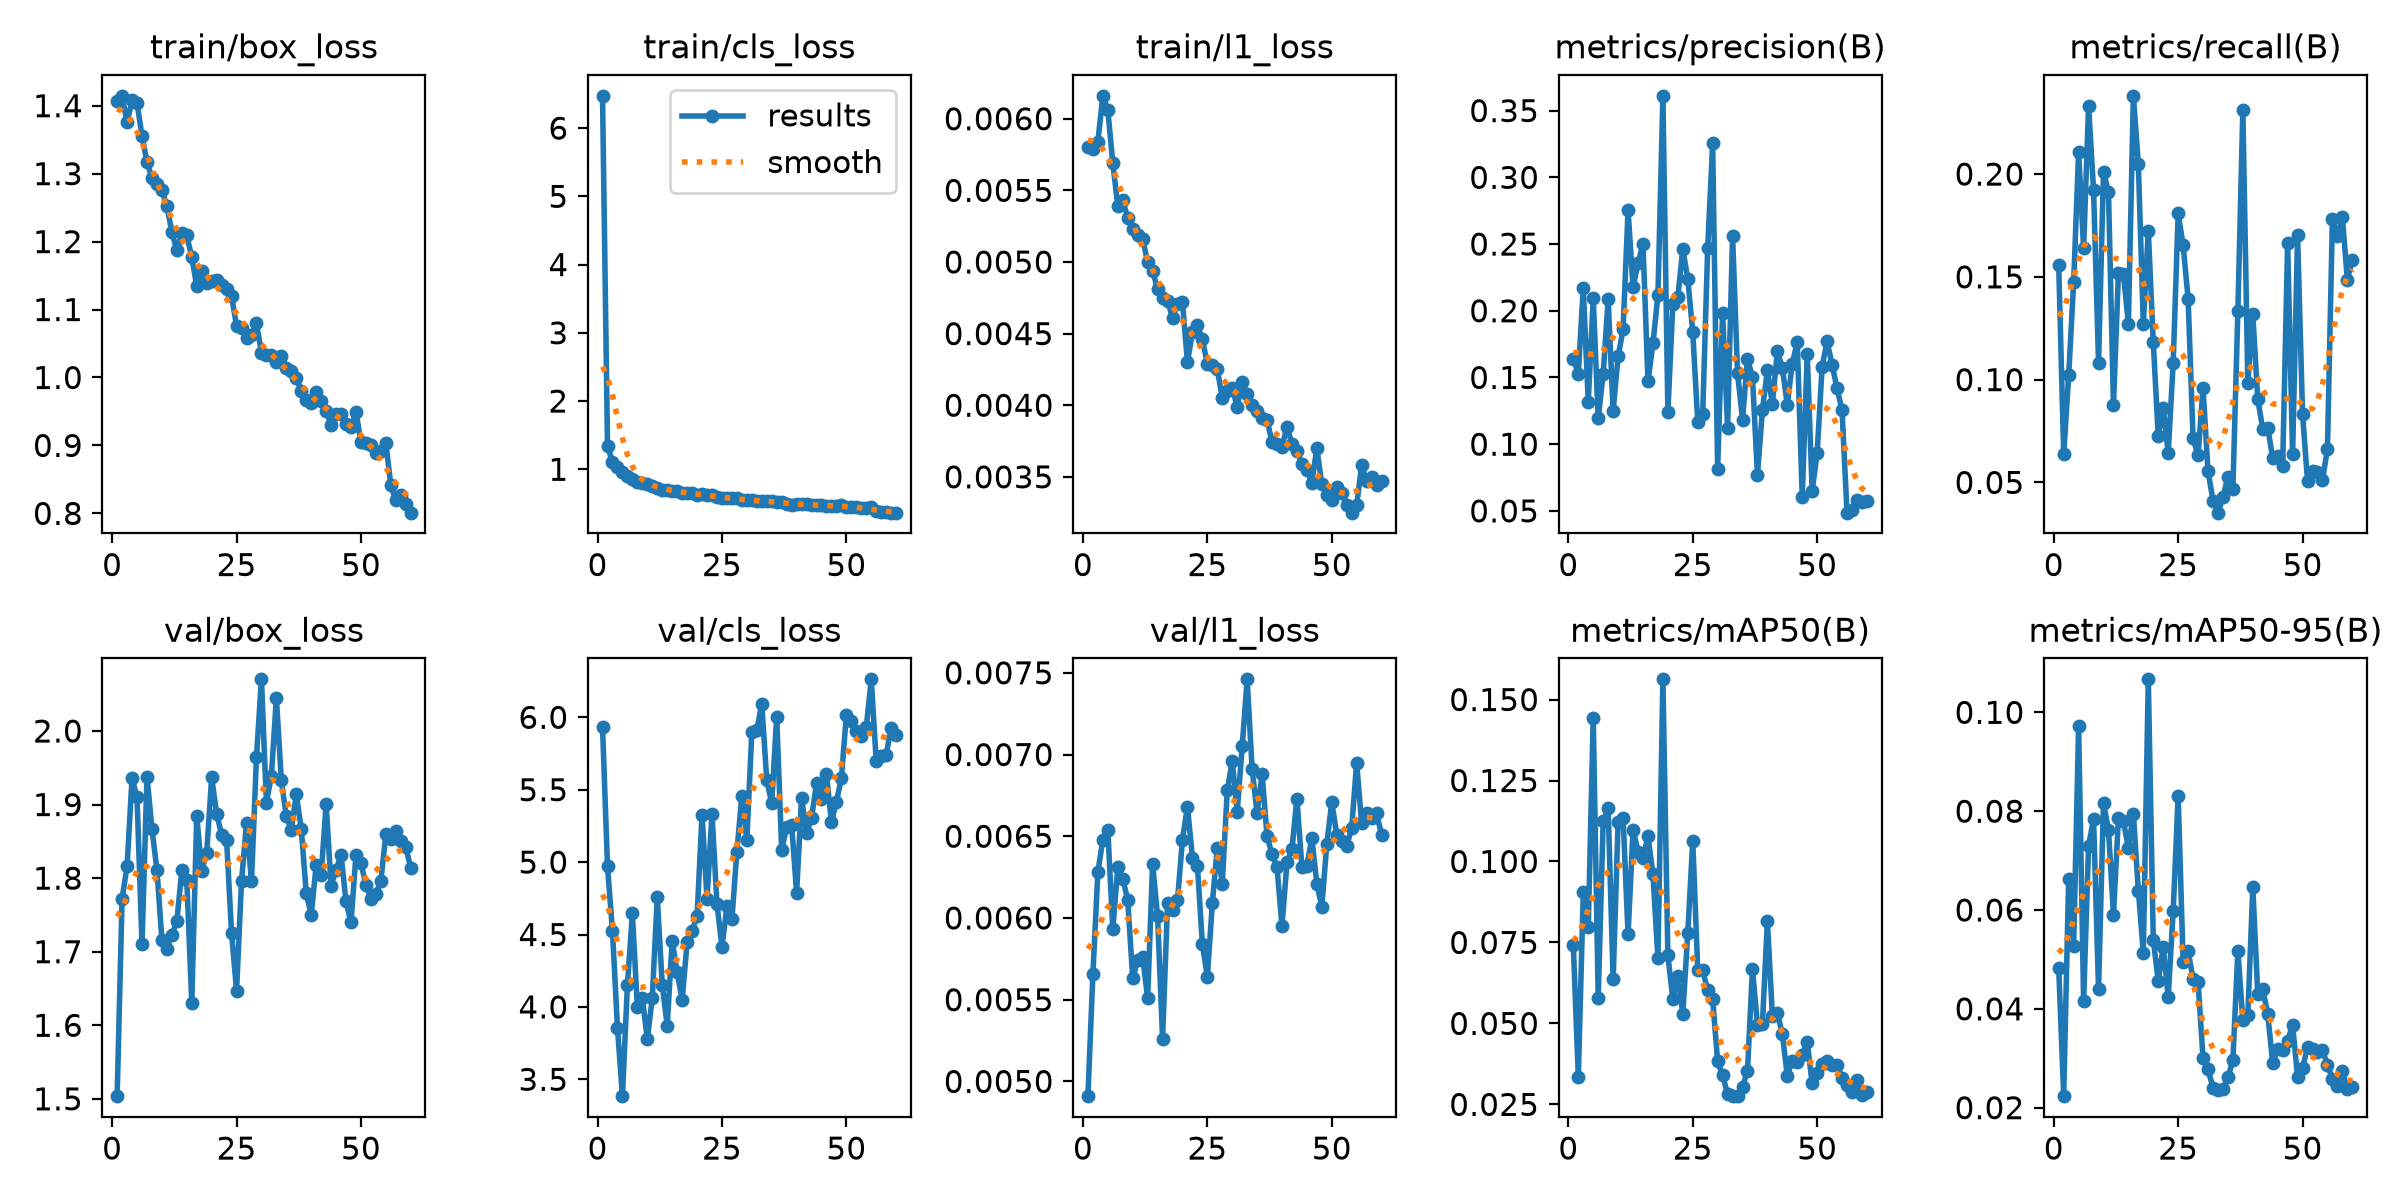

Values plotted in this chart, from the file beside it:
epoch, time, train/box_loss, train/cls_loss, train/l1_loss, metrics/precision(B), metrics/recall(B), metrics/mAP50(B), metrics/mAP50-95(B), val/box_loss, val/cls_loss, val/l1_loss, lr/pg0, lr/pg1, lr/pg2
1, 15.41, 1.407, 6.473, 0.0058, 0.164, 0.1556, 0.07412, 0.04819, 1.504, 5.934, 0.00491, 0.0006589, 0.0006589, 0.0006589
2, 22.18, 1.415, 1.345, 0.00579, 0.1529, 0.06369, 0.03349, 0.02233, 1.772, 4.971, 0.00566, 0.001304, 0.001304, 0.001304
3, 29.12, 1.375, 1.101, 0.00584, 0.2171, 0.1021, 0.09045, 0.06635, 1.816, 4.525, 0.00628, 0.001927, 0.001927, 0.001927
4, 36.04, 1.408, 1.035, 0.00616, 0.1319, 0.1474, 0.07975, 0.05279, 1.936, 3.858, 0.00648, 0.001901, 0.001901, 0.001901
5, 42.81, 1.404, 0.9643, 0.00606, 0.2093, 0.2107, 0.1444, 0.09719, 1.91, 3.383, 0.00654, 0.001868, 0.001868, 0.001868
6, 49.75, 1.355, 0.9063, 0.00569, 0.1193, 0.1639, 0.05798, 0.04165, 1.71, 4.15, 0.00593, 0.001835, 0.001835, 0.001835
7, 57.07, 1.318, 0.8603, 0.00539, 0.1529, 0.233, 0.1124, 0.07299, 1.938, 4.646, 0.00631, 0.001802, 0.001802, 0.001802
8, 63.86, 1.294, 0.8143, 0.00543, 0.2086, 0.1923, 0.1164, 0.07837, 1.867, 3.996, 0.00624, 0.001769, 0.001769, 0.001769
9, 70.7, 1.285, 0.7974, 0.00531, 0.1248, 0.1082, 0.06361, 0.04402, 1.811, 4.064, 0.00611, 0.001736, 0.001736, 0.001736
10, 77.45, 1.275, 0.7866, 0.00523, 0.1658, 0.2011, 0.1123, 0.08171, 1.716, 3.776, 0.00563, 0.001703, 0.001703, 0.001703
11, 84.45, 1.253, 0.7566, 0.00519, 0.1862, 0.1913, 0.1135, 0.07617, 1.704, 4.061, 0.00574, 0.00167, 0.00167, 0.00167
12, 91.19, 1.214, 0.7285, 0.00516, 0.2753, 0.08749, 0.07747, 0.05903, 1.723, 4.757, 0.00576, 0.001637, 0.001637, 0.001637
13, 97.98, 1.187, 0.6933, 0.005, 0.2176, 0.152, 0.1099, 0.07861, 1.742, 4.153, 0.00551, 0.001604, 0.001604, 0.001604
14, 104.8, 1.212, 0.6991, 0.00494, 0.2355, 0.1512, 0.1031, 0.07797, 1.811, 3.871, 0.00633, 0.001571, 0.001571, 0.001571
15, 111.8, 1.209, 0.6808, 0.00481, 0.2501, 0.1272, 0.1011, 0.07251, 1.797, 4.457, 0.00601, 0.001538, 0.001538, 0.001538
16, 118.6, 1.177, 0.6764, 0.00475, 0.147, 0.2381, 0.1077, 0.0794, 1.631, 4.238, 0.00526, 0.001505, 0.001505, 0.001505
17, 125.4, 1.134, 0.6587, 0.00473, 0.1756, 0.2048, 0.0961, 0.06391, 1.884, 4.049, 0.00609, 0.001472, 0.001472, 0.001472
18, 132.2, 1.157, 0.6526, 0.00461, 0.2115, 0.1271, 0.07014, 0.05136, 1.81, 4.446, 0.00605, 0.001439, 0.001439, 0.001439
19, 139, 1.139, 0.6564, 0.00471, 0.3611, 0.1725, 0.1562, 0.1067, 1.834, 4.526, 0.00611, 0.001406, 0.001406, 0.001406
20, 145.9, 1.142, 0.6267, 0.00472, 0.1244, 0.1182, 0.07106, 0.05399, 1.937, 4.627, 0.00648, 0.001373, 0.001373, 0.001373
21, 152.6, 1.143, 0.631, 0.0043, 0.2051, 0.07267, 0.05744, 0.04565, 1.887, 5.328, 0.00668, 0.00134, 0.00134, 0.00134
22, 159.4, 1.136, 0.6161, 0.00451, 0.2105, 0.08624, 0.06475, 0.0525, 1.859, 4.747, 0.00637, 0.001307, 0.001307, 0.001307
23, 166.3, 1.13, 0.6184, 0.00456, 0.2462, 0.06431, 0.05297, 0.04245, 1.851, 5.335, 0.00632, 0.001274, 0.001274, 0.001274
24, 173, 1.119, 0.5969, 0.00446, 0.2238, 0.108, 0.07792, 0.05979, 1.725, 4.71, 0.00584, 0.001241, 0.001241, 0.001241
25, 179.9, 1.076, 0.584, 0.00429, 0.1842, 0.1808, 0.1064, 0.08316, 1.647, 4.415, 0.00564, 0.001208, 0.001208, 0.001208
26, 186.9, 1.073, 0.5791, 0.00428, 0.1167, 0.1654, 0.06651, 0.04941, 1.796, 4.694, 0.00609, 0.001175, 0.001175, 0.001175
27, 193.6, 1.059, 0.5747, 0.00425, 0.1225, 0.1395, 0.06634, 0.05164, 1.875, 4.604, 0.00643, 0.001142, 0.001142, 0.001142
28, 200.4, 1.062, 0.5753, 0.00405, 0.2469, 0.07141, 0.06026, 0.04606, 1.796, 5.073, 0.00621, 0.001109, 0.001109, 0.001109
29, 207.2, 1.08, 0.5538, 0.0041, 0.3254, 0.06316, 0.05746, 0.04543, 1.964, 5.458, 0.00678, 0.001076, 0.001076, 0.001076
30, 214.2, 1.037, 0.5447, 0.00412, 0.08162, 0.09584, 0.03826, 0.03006, 2.07, 5.152, 0.00696, 0.001043, 0.001043, 0.001043
31, 221, 1.033, 0.5444, 0.00399, 0.1984, 0.05554, 0.03396, 0.02775, 1.902, 5.896, 0.00665, 0.00101, 0.00101, 0.00101
32, 227.7, 1.033, 0.5341, 0.00416, 0.1124, 0.04114, 0.02824, 0.02405, 1.939, 5.912, 0.00705, 0.000977, 0.000977, 0.000977
33, 234.5, 1.023, 0.5286, 0.00408, 0.2564, 0.03529, 0.02756, 0.02349, 2.045, 6.093, 0.00746, 0.000944, 0.000944, 0.000944
34, 241.4, 1.032, 0.5353, 0.004, 0.1533, 0.04281, 0.02754, 0.02381, 1.933, 5.567, 0.00691, 0.000911, 0.000911, 0.000911
35, 248.3, 1.014, 0.5351, 0.00396, 0.1185, 0.05262, 0.0303, 0.02613, 1.884, 5.405, 0.00664, 0.000878, 0.000878, 0.000878
36, 255, 1.01, 0.5171, 0.00391, 0.1638, 0.04698, 0.03545, 0.02957, 1.866, 6.005, 0.00688, 0.000845, 0.000845, 0.000845
37, 261.7, 0.9993, 0.5201, 0.0039, 0.1503, 0.1332, 0.06688, 0.05179, 1.914, 5.086, 0.0065, 0.000812, 0.000812, 0.000812
38, 268.6, 0.9805, 0.4966, 0.00374, 0.07702, 0.2311, 0.04956, 0.03772, 1.867, 5.24, 0.00639, 0.000779, 0.000779, 0.000779
39, 275.3, 0.9671, 0.4836, 0.00373, 0.1258, 0.09856, 0.04992, 0.0387, 1.78, 5.258, 0.00631, 0.000746, 0.000746, 0.000746
40, 282.1, 0.9628, 0.4851, 0.00371, 0.1554, 0.1318, 0.08163, 0.06463, 1.75, 4.789, 0.00595, 0.000713, 0.000713, 0.000713
41, 289, 0.9786, 0.486, 0.00385, 0.1301, 0.09042, 0.05243, 0.04292, 1.817, 5.442, 0.00634, 0.00068, 0.00068, 0.00068
42, 295.7, 0.9654, 0.4839, 0.00373, 0.1696, 0.07601, 0.05328, 0.04394, 1.804, 5.202, 0.00642, 0.000647, 0.000647, 0.000647
43, 302.5, 0.9506, 0.4803, 0.00368, 0.1572, 0.07663, 0.04676, 0.03896, 1.901, 5.303, 0.00673, 0.000614, 0.000614, 0.000614
44, 309.2, 0.9306, 0.4697, 0.00359, 0.1295, 0.06181, 0.03378, 0.02898, 1.79, 5.543, 0.00631, 0.000581, 0.000581, 0.000581
45, 316.1, 0.9458, 0.4794, 0.00355, 0.1605, 0.06264, 0.03851, 0.03188, 1.811, 5.436, 0.00632, 0.000548, 0.000548, 0.000548
46, 322.7, 0.9462, 0.4652, 0.00346, 0.1763, 0.05784, 0.03823, 0.03157, 1.832, 5.608, 0.00649, 0.000515, 0.000515, 0.000515
47, 329.4, 0.9318, 0.4582, 0.0037, 0.06053, 0.1664, 0.04012, 0.03358, 1.768, 5.275, 0.00621, 0.000482, 0.000482, 0.000482
48, 336.1, 0.9269, 0.4644, 0.00345, 0.1672, 0.0639, 0.0443, 0.03674, 1.74, 5.417, 0.00607, 0.000449, 0.000449, 0.000449
49, 342.9, 0.9498, 0.471, 0.00337, 0.06517, 0.1702, 0.03146, 0.02613, 1.832, 5.579, 0.00645, 0.000416, 0.000416, 0.000416
50, 349.7, 0.9047, 0.4519, 0.00334, 0.09348, 0.08311, 0.03476, 0.02802, 1.82, 6.016, 0.00671, 0.000383, 0.000383, 0.000383
51, 356.5, 0.9038, 0.4462, 0.00343, 0.158, 0.05074, 0.03751, 0.03226, 1.791, 5.975, 0.00651, 0.00035, 0.00035, 0.00035
52, 363.1, 0.9007, 0.4494, 0.00339, 0.1772, 0.05554, 0.03847, 0.03185, 1.772, 5.906, 0.00647, 0.000317, 0.000317, 0.000317
53, 369.9, 0.8882, 0.4355, 0.0033, 0.1594, 0.05492, 0.03703, 0.03128, 1.778, 5.873, 0.00644, 0.000284, 0.000284, 0.000284
54, 376.6, 0.8918, 0.4393, 0.00325, 0.1418, 0.05116, 0.03721, 0.03169, 1.796, 5.932, 0.00655, 0.000251, 0.000251, 0.000251
55, 383.5, 0.9037, 0.4408, 0.0033, 0.1253, 0.06619, 0.03329, 0.02862, 1.859, 6.262, 0.00695, 0.000218, 0.000218, 0.000218
56, 390.8, 0.8416, 0.3842, 0.00358, 0.04868, 0.1781, 0.03087, 0.02589, 1.853, 5.698, 0.00658, 0.000185, 0.000185, 0.000185
57, 397.3, 0.8191, 0.3753, 0.00347, 0.05083, 0.1698, 0.0289, 0.02432, 1.864, 5.735, 0.00664, 0.000152, 0.000152, 0.000152
58, 403.6, 0.8271, 0.3731, 0.0035, 0.05837, 0.1789, 0.03244, 0.0275, 1.851, 5.741, 0.00661, 0.000119, 0.000119, 0.000119
59, 409.9, 0.8143, 0.3642, 0.00344, 0.05701, 0.1487, 0.02776, 0.02368, 1.842, 5.925, 0.00664, 8.6e-05, 8.6e-05, 8.6e-05
60, 416.3, 0.8011, 0.3649, 0.00347, 0.05775, 0.1581, 0.02877, 0.0242, 1.814, 5.877, 0.00651, 5.3e-05, 5.3e-05, 5.3e-05
